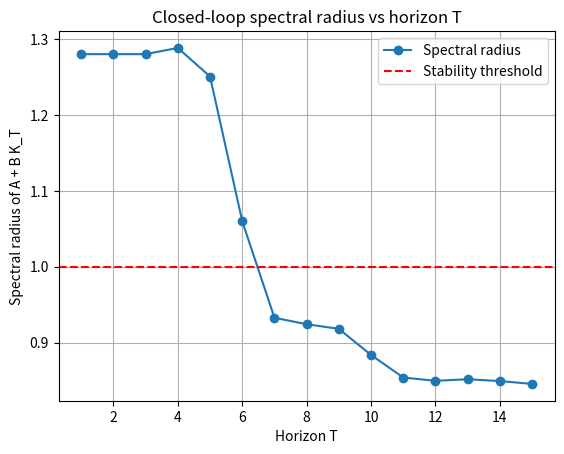
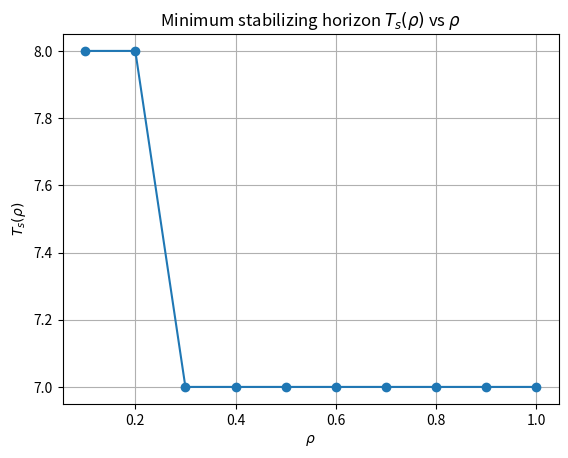

Source code (Python) for these figures, in order:
import numpy as np
import matplotlib.pyplot as plt


# Part d
A = np.array([
    [1,    0.4, 0,    0],
    [-0.6, 1,   0.4,  0],
    [0,    0.4, 1,   -0.6],
    [0,    0,   0.4,  1]
], dtype=float)

B = np.array([[1], [0], [0], [0]], dtype=float)
C = np.array([[0, 0, 0, 1]], dtype=float)

Q = C.T @ C
R = np.array([[1]], dtype=float)

P = Q.copy()

T_vals = []
rho_vals = []
K_vals = []

for T in range(1, 16):
    K = -np.linalg.inv(R + B.T @ P @ B) @ (B.T @ P @ A)

    Acl = A + B @ K
    eigvals = np.linalg.eigvals(Acl)
    rho = max(abs(eigvals))

    T_vals.append(T)
    rho_vals.append(rho)
    K_vals.append(K)

    print(f"T = {T:2d}, K = {K.flatten()}, rho = {rho:.4f}, stable = {rho < 1}")

    P = Q + K.T @ R @ K + Acl.T @ P @ Acl

plt.figure()
plt.plot(T_vals, rho_vals, marker='o')
plt.axhline(1, linestyle='--', color='red')
plt.xlabel("Horizon T")
plt.ylabel("Spectral radius of A + B K_T")
plt.title("Closed-loop spectral radius vs horizon T")
plt.legend(["Spectral radius", "Stability threshold"])
plt.grid(True)
plt.show()

# Part f)

Q_base = C.T @ C
R = np.array([[1]], dtype=float)

rho_list = np.arange(1.0, 0.0, -0.1)
Ts_list = []

for rho in rho_list:
    Q = rho * Q_base
    P = Q.copy()

    Ts = None

    for T in range(1, 16):
        K = -np.linalg.inv(R + B.T @ P @ B) @ (B.T @ P @ A)

        Acl = A + B @ K
        spectral_radius = max(abs(np.linalg.eigvals(Acl)))

        if spectral_radius < 1 and Ts is None:
            Ts = T

        P = Q + K.T @ R @ K + Acl.T @ P @ Acl

    Ts_list.append(Ts)

    print(f"rho = {rho:.1f}, Ts = {Ts}")

plt.figure()
plt.plot(rho_list, Ts_list, marker='o')
plt.xlabel(r"$\rho$")
plt.ylabel(r"$T_s(\rho)$")
plt.title(r"Minimum stabilizing horizon $T_s(\rho)$ vs $\rho$")
plt.grid(True)
plt.show()
